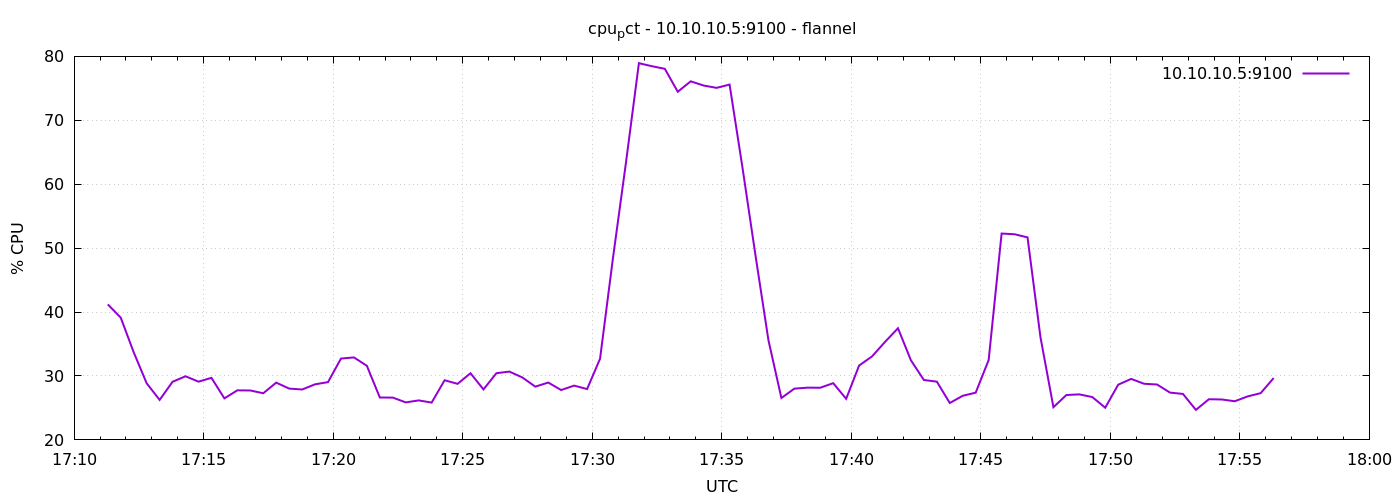

The file beside this chart, header and first rows:
1791393078	41.20000000000195
1791393108	39.11
1791393138	33.7
1791393168	28.86
1791393198	26.26
1791393228	29.1
1791393258	29.95
1791393288	29.11
1791393318	29.7
1791393348	26.5
1791393378	27.75
1791393408	27.73
1791393438	27.3
1791393468	28.96
1791393498	28.03
1791393528	27.89
1791393558	28.7
1791393588	29.04
1791393618	32.72
1791393648	32.9
1791393678	31.59
1791393708	26.63
1791393738	26.62
1791393768	25.87
1791393798	26.18
1791393828	25.84
1791393858	29.33
1791393888	28.77
1791393918	30.43
1791393948	27.9
1791393978	30.44
1791394008	30.69
1791394038	29.77
1791394068	28.33
1791394098	28.97
1791394128	27.8
1791394158	28.5
1791394188	27.95
1791394218	32.7
1791394248	48.5
1791394278	63.37
1791394308	78.93
1791394338	78.46
1791394368	78.06
1791394398	74.47
1791394428	76.1
1791394458	75.44
1791394488	75.08
1791394518	75.59
1791394548	62.54
1791394578	48.87
1791394608	35.59
1791394638	26.55
1791394668	28.02
1791394698	28.17
1791394728	28.16
1791394758	28.88
1791394788	26.43
1791394818	31.64
1791394848	33.07
1791394878	35.33
... 30 more rows
